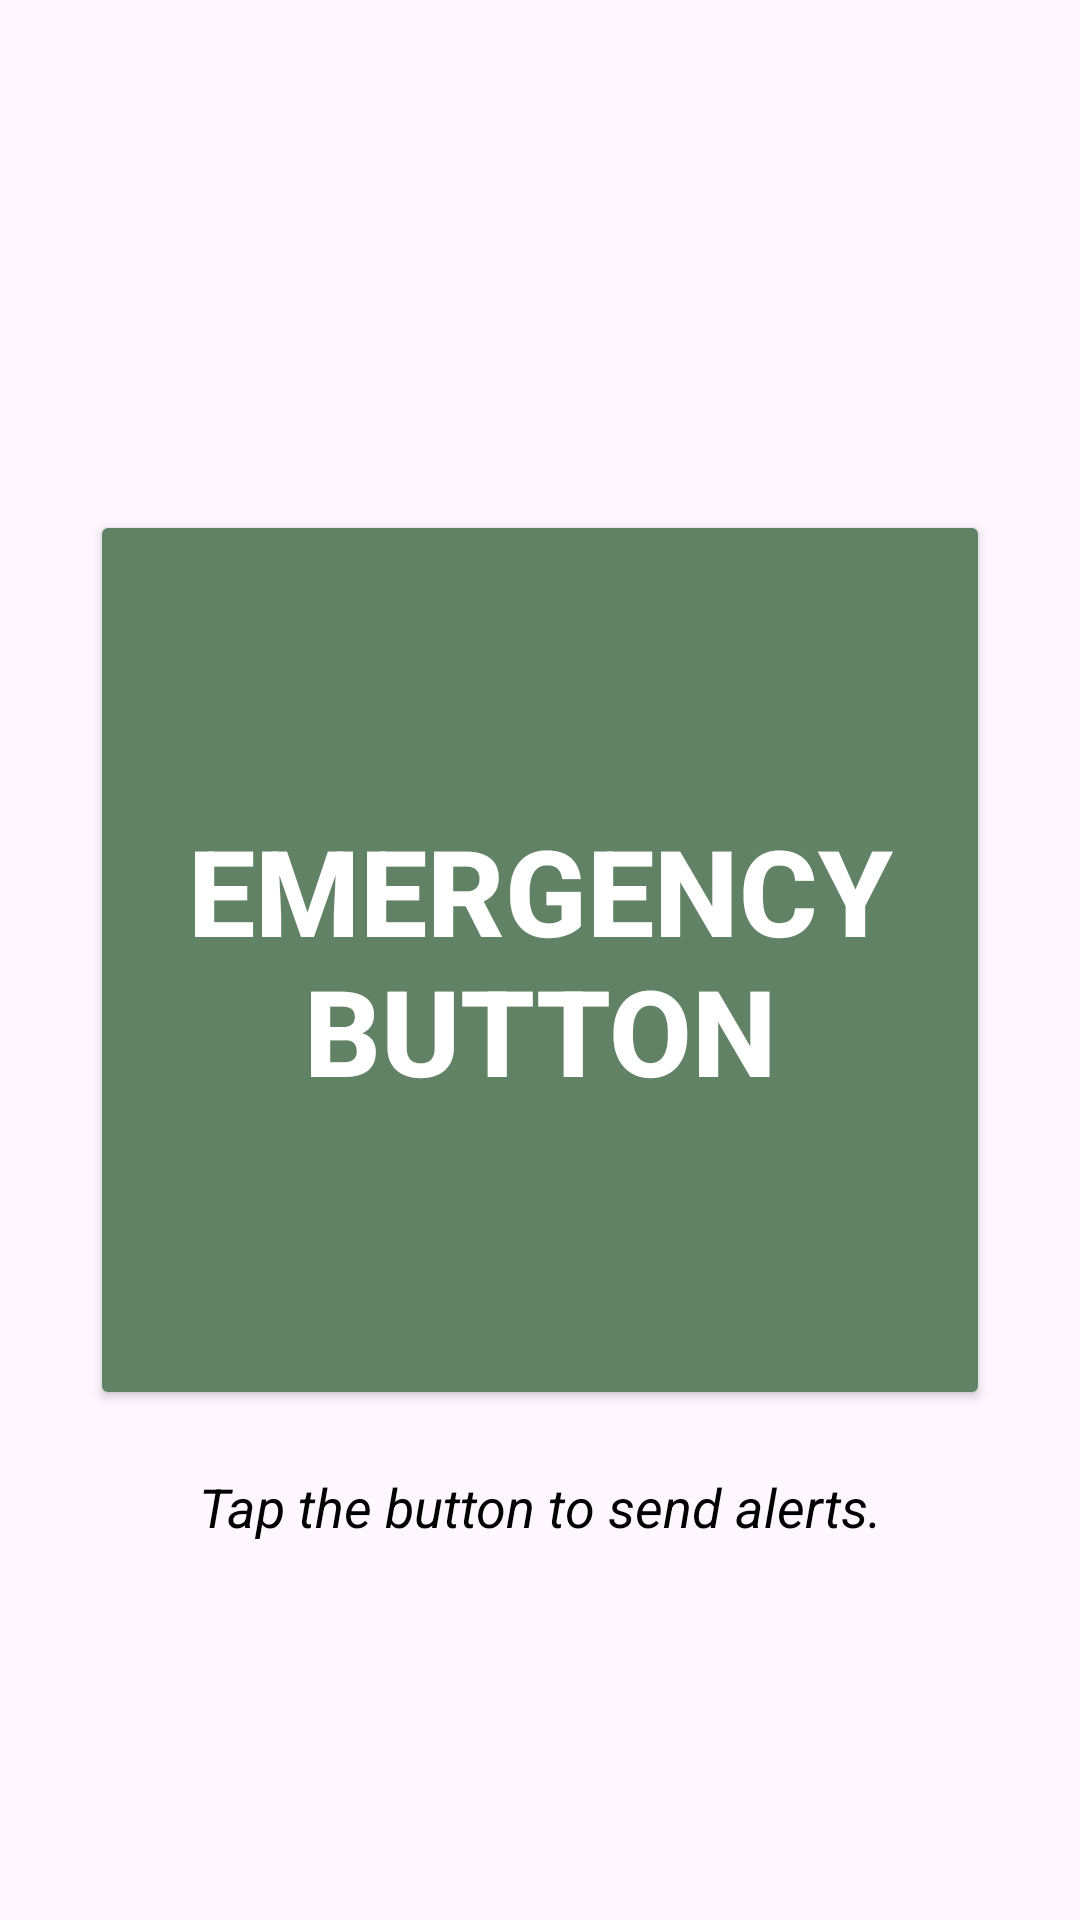

Produce the Android XML layout that renders to this screen, including the resource entries it uses.
<!-- AndroidManifest.xml: application theme Theme.SCERNS -->
<!-- res/layout/fragment_home.xml -->
<?xml version="1.0" encoding="utf-8"?>
<RelativeLayout xmlns:android="http://schemas.android.com/apk/res/android"
    xmlns:tools="http://schemas.android.com/tools"
    android:layout_width="match_parent"
    android:layout_height="match_parent"
    tools:context=".HomeFragment">

    
    <TextView
        android:layout_width="wrap_content"
        android:layout_height="wrap_content"
        android:text="Home"
        android:layout_centerInParent="true"
        android:textSize="30sp"/>

    
    <Button
        android:id="@+id/btnEmergency"
        android:layout_width="300dp"
        android:layout_height="300dp"
        android:layout_gravity="center"
        android:backgroundTint="#618264"
        android:text="Emergency Button"
        android:textColor="@android:color/white"
        android:textSize="40sp"
        android:textStyle="bold"
        android:layout_centerHorizontal="true"
        android:layout_centerVertical="true"/>

    
    <TextView
        android:id="@+id/textViewAdditionalInfo"
        android:layout_width="match_parent"
        android:layout_height="wrap_content"
        android:layout_marginStart="20dp"
        android:layout_marginTop="20dp"
        android:text="Tap the button to send alerts."
        android:textColor="@android:color/black"
        android:layout_below="@id/btnEmergency"
        android:gravity="center"
        android:textSize="18sp"
        android:textStyle="italic"
        android:layout_marginEnd="20dp"/>

</RelativeLayout>
<!-- resources referenced by this layout -->
<resources>
  <style name="Theme.SCERNS" parent="Base.Theme.SCERNS" />
  <style name="Base.Theme.SCERNS" parent="Theme.Material3.DayNight.NoActionBar">
          
          
      </style>
</resources>
